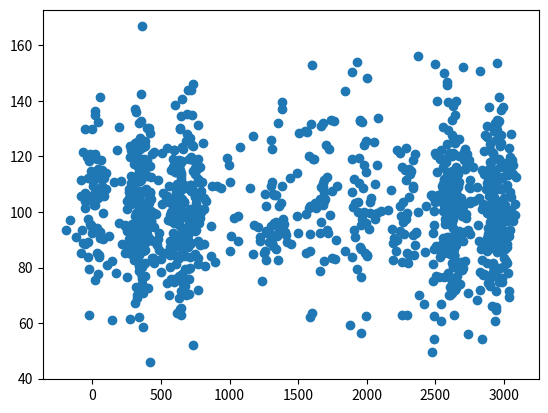

Here is the Python script that generated this plot:
import numpy as np
import matplotlib.pyplot as plt
import csv

#sample_size = 2000
sample_sizes = [50, 200, 75, 15]
size_prob = [0.38, 0.4, 0.12, 0.1]
mu_0 = 20
mu = [mu_0]
class_num = 10
for i in range(class_num-1):
    mu.append(mu[i] + 325)
sigma = 35
init_y = 100
class_num = 0
idx = 0

x = []
y = []
data = []
for mu_i in mu:
    sample_size = np.random.choice(sample_sizes,replace=True, p=size_prob)
    dist = np.random.normal(loc=[mu_i, init_y], scale=[2*sigma,0.5*sigma], size=[sample_size, 2])
    for x_i, y_i in dist:
        x_i = round(x_i, 3)
        y_i = round(y_i, 3)
        x.append(x_i)
        y.append(y_i)
        data.append([x_i, y_i, class_num])
        idx += 1
    class_num += 1

data = np.array(data)
np.take(data,np.random.permutation(data.shape[0]),axis=0,out=data)

"""with open('knn_data.csv', 'w', newline='') as f:
    #['x', 'y','label']
    writer = csv.writer(f, delimiter=',')
    for row in data:
        writer.writerow(row) #['x', 'y','label']"""

fig, ax = plt.subplots()
ax.scatter(x, y)
plt.show()
